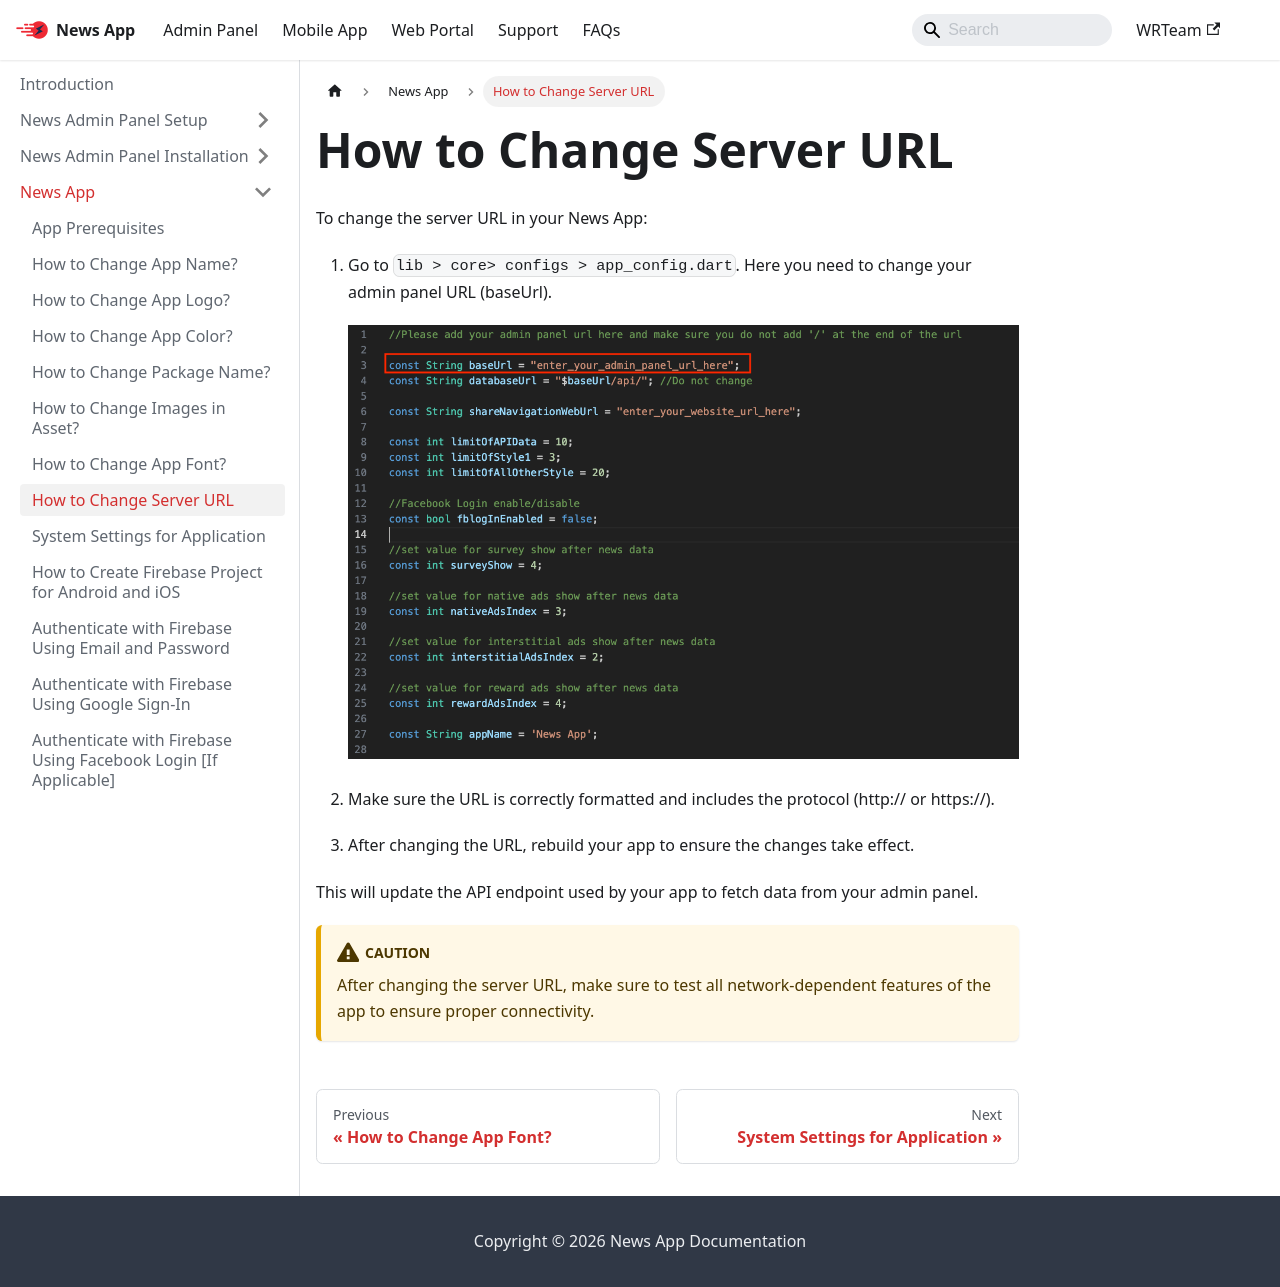

repository: WRTeam-in/news-doc · page: docs/app/server-url/index.html · generator: docusaurus

---
sidebar_position: 8
---

# How to Change Server URL

To change the server URL in your News App:

1. Go to `lib > core> configs > app_config.dart`. Here you need to change your admin panel URL (baseUrl).

   ![Server URL](/images/app/serverurl.png)

2. Make sure the URL is correctly formatted and includes the protocol (http:// or https://).

3. After changing the URL, rebuild your app to ensure the changes take effect.

This will update the API endpoint used by your app to fetch data from your admin panel.

:::caution
After changing the server URL, make sure to test all network-dependent features of the app to ensure proper connectivity.
:::
